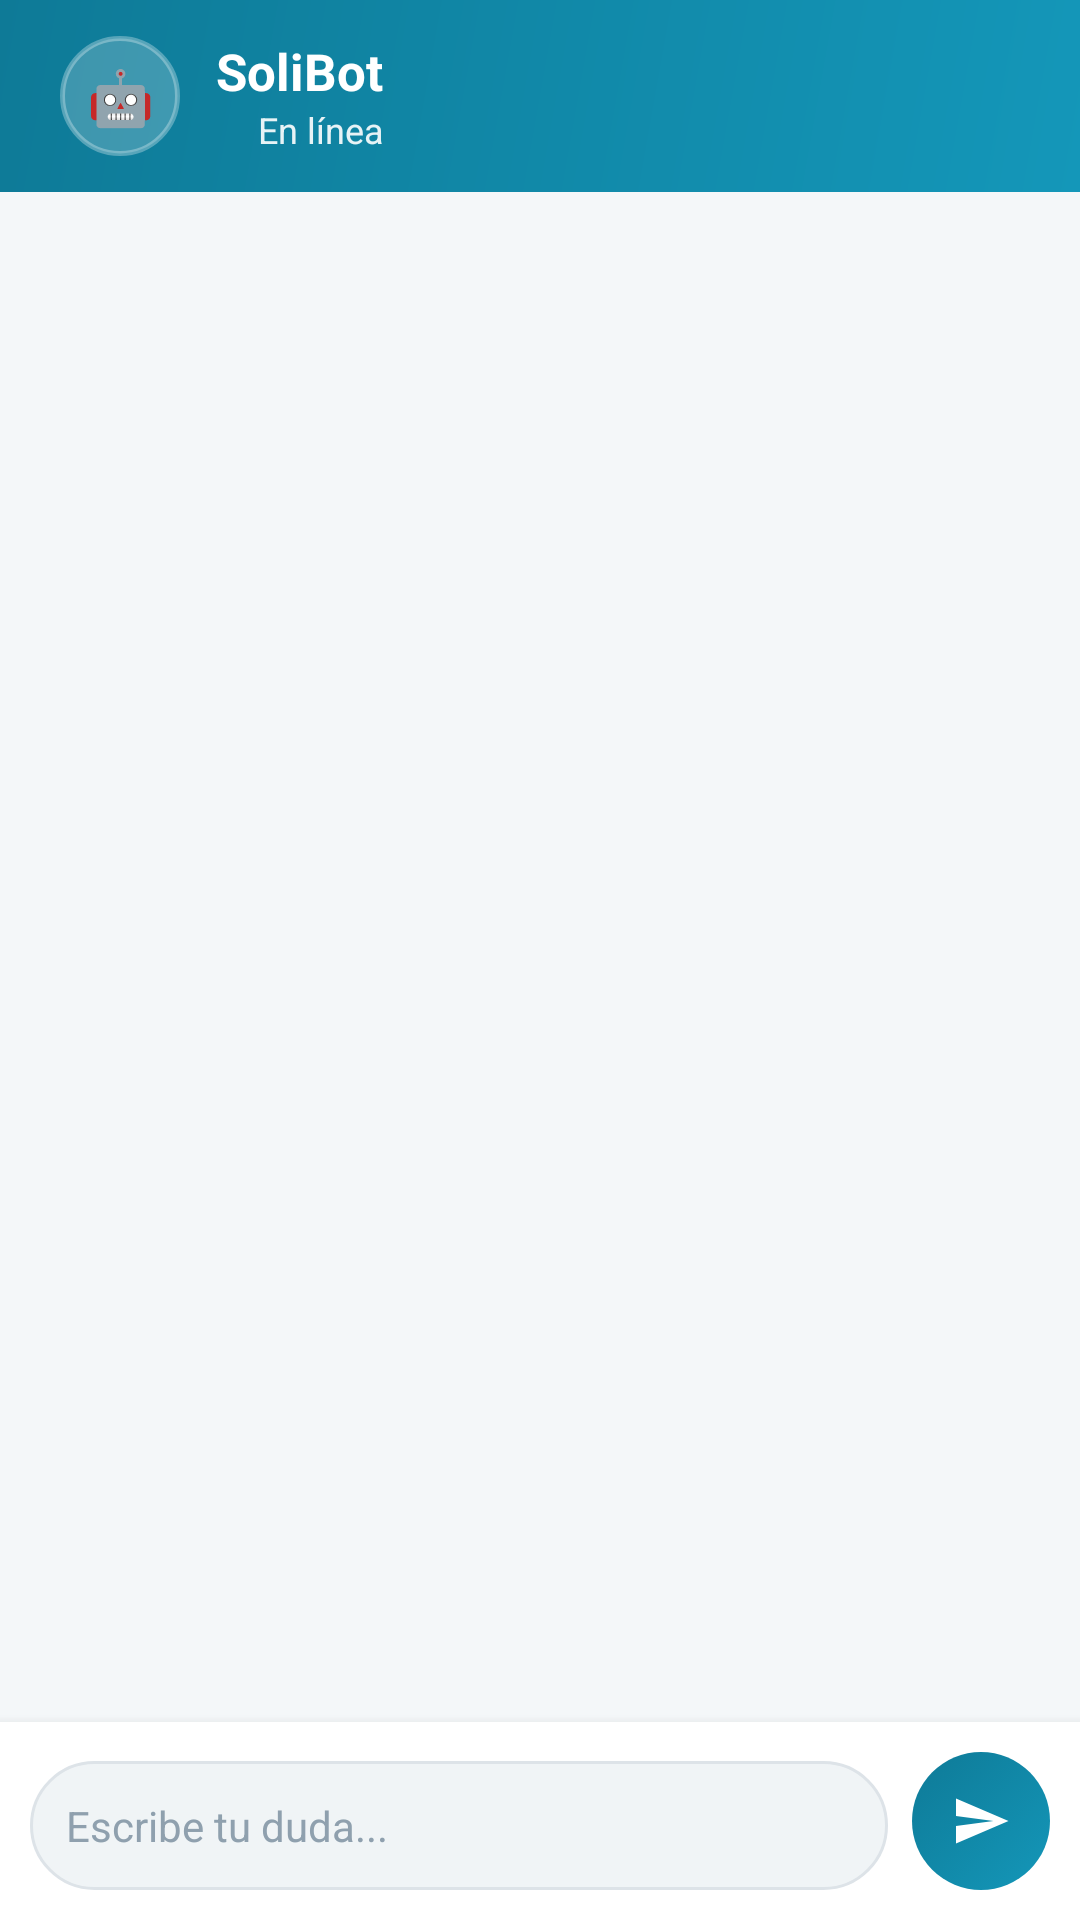

This screen was rendered from an Android layout file. Write that file and the resources it references.
<!-- AndroidManifest.xml: application theme Theme.SoLinX -->
<!-- res/layout/activity_chatbot.xml -->
<?xml version="1.0" encoding="utf-8"?>
<LinearLayout xmlns:android="http://schemas.android.com/apk/res/android"
    xmlns:app="http://schemas.android.com/apk/res-auto"
    xmlns:tools="http://schemas.android.com/tools"
    android:layout_width="match_parent"
    android:layout_height="match_parent"
    android:orientation="vertical"
    android:background="@color/chatbot_background">

    
    <androidx.appcompat.widget.Toolbar
        android:id="@+id/toolbarChatbot"
        android:layout_width="match_parent"
        android:layout_height="?attr/actionBarSize"
        android:background="@drawable/bg_chatbot_header"
        app:navigationIconTint="@android:color/white">

        <LinearLayout
            android:layout_width="match_parent"
            android:layout_height="match_parent"
            android:orientation="horizontal"
            android:gravity="center_vertical"
            android:paddingStart="4dp"
            android:paddingEnd="0dp">

            <FrameLayout
                android:layout_width="40dp"
                android:layout_height="40dp"
                android:layout_marginEnd="12dp"
                android:background="@drawable/bg_chatbot_avatar">

                <TextView
                    android:layout_width="match_parent"
                    android:layout_height="match_parent"
                    android:text="🤖"
                    android:textSize="18sp"
                    android:gravity="center" />
            </FrameLayout>

            <LinearLayout
                android:layout_width="0dp"
                android:layout_height="wrap_content"
                android:layout_weight="1"
                android:orientation="vertical">

                <TextView
                    android:layout_width="wrap_content"
                    android:layout_height="wrap_content"
                    android:text="SoliBot"
                    android:textColor="@android:color/white"
                    android:textSize="17sp"
                    android:textStyle="bold" />

                <LinearLayout
                    android:layout_width="wrap_content"
                    android:layout_height="wrap_content"
                    android:orientation="horizontal"
                    android:gravity="center_vertical">

                    <View
                        android:layout_width="8dp"
                        android:layout_height="8dp"
                        android:background="@drawable/bg_chatbot_status_dot"
                        android:layout_marginEnd="6dp" />

                    <TextView
                        android:layout_width="wrap_content"
                        android:layout_height="wrap_content"
                        android:text="En línea"
                        android:textColor="#E6FFFFFF"
                        android:textSize="12sp" />
                </LinearLayout>
            </LinearLayout>
        </LinearLayout>
    </androidx.appcompat.widget.Toolbar>

    
    <FrameLayout
        android:layout_width="match_parent"
        android:layout_height="0dp"
        android:layout_weight="1"
        android:background="@color/chatbot_background">

        <ScrollView
            android:id="@+id/layoutWelcome"
            android:layout_width="match_parent"
            android:layout_height="match_parent"
            android:fillViewport="true"
            android:visibility="gone"
            tools:visibility="visible">

            <LinearLayout
                android:layout_width="match_parent"
                android:layout_height="wrap_content"
                android:orientation="vertical"
                android:padding="24dp"
                android:gravity="center_horizontal">

                <FrameLayout
                    android:layout_width="80dp"
                    android:layout_height="80dp"
                    android:layout_marginTop="32dp"
                    android:layout_marginBottom="16dp"
                    android:background="@drawable/bg_chatbot_welcome_icon">

                    <TextView
                        android:layout_width="match_parent"
                        android:layout_height="match_parent"
                        android:text="👋"
                        android:textSize="36sp"
                        android:gravity="center" />
                </FrameLayout>

                <TextView
                    android:layout_width="wrap_content"
                    android:layout_height="wrap_content"
                    android:text="¡Hola! Soy SoliBot"
                    android:textColor="@color/chatbot_text_primary"
                    android:textSize="22sp"
                    android:textStyle="bold"
                    android:layout_marginBottom="8dp" />

                <TextView
                    android:layout_width="match_parent"
                    android:layout_height="wrap_content"
                    android:text="Tu asistente para resolver dudas sobre el servicio social en SoLinX.\nPregúntame lo que necesites."
                    android:textColor="@color/chatbot_text_secondary"
                    android:textSize="14sp"
                    android:textAlignment="center"
                    android:layout_marginBottom="28dp"
                    android:lineSpacingExtra="2dp" />

                <TextView
                    android:id="@+id/chip1"
                    android:layout_width="match_parent"
                    android:layout_height="wrap_content"
                    android:layout_marginBottom="10dp"
                    android:background="@drawable/bg_chatbot_chip"
                    android:padding="14dp"
                    android:textColor="@color/chatbot_text_primary"
                    android:textSize="13sp"
                    android:clickable="true"
                    android:focusable="true"
                    android:text="⏱️    ¿Cuántas horas necesito de servicio social?" />

                <TextView
                    android:id="@+id/chip2"
                    android:layout_width="match_parent"
                    android:layout_height="wrap_content"
                    android:layout_marginBottom="10dp"
                    android:background="@drawable/bg_chatbot_chip"
                    android:padding="14dp"
                    android:textColor="@color/chatbot_text_primary"
                    android:textSize="13sp"
                    android:clickable="true"
                    android:focusable="true"
                    android:text="📄    ¿Qué documentos debo entregar?" />

                <TextView
                    android:id="@+id/chip3"
                    android:layout_width="match_parent"
                    android:layout_height="wrap_content"
                    android:layout_marginBottom="10dp"
                    android:background="@drawable/bg_chatbot_chip"
                    android:padding="14dp"
                    android:textColor="@color/chatbot_text_primary"
                    android:textSize="13sp"
                    android:clickable="true"
                    android:focusable="true"
                    android:text="🆚    Servicio social vs prácticas profesionales" />

                <TextView
                    android:id="@+id/chip4"
                    android:layout_width="match_parent"
                    android:layout_height="wrap_content"
                    android:layout_marginBottom="10dp"
                    android:background="@drawable/bg_chatbot_chip"
                    android:padding="14dp"
                    android:textColor="@color/chatbot_text_primary"
                    android:textSize="13sp"
                    android:clickable="true"
                    android:focusable="true"
                    android:text="🚀    ¿Cómo me postulo a un proyecto?" />

            </LinearLayout>
        </ScrollView>

        <androidx.recyclerview.widget.RecyclerView
            android:id="@+id/recyclerMensajes"
            android:layout_width="match_parent"
            android:layout_height="match_parent"
            android:padding="12dp"
            android:clipToPadding="false"
            android:scrollbars="vertical"
            android:visibility="gone"
            tools:visibility="visible"
            tools:listitem="@layout/item_mensaje_bot" />
    </FrameLayout>

    
    <LinearLayout
        android:id="@+id/layoutTyping"
        android:layout_width="wrap_content"
        android:layout_height="wrap_content"
        android:orientation="horizontal"
        android:gravity="center_vertical"
        android:padding="12dp"
        android:visibility="gone"
        tools:visibility="visible">

        <FrameLayout
            android:layout_width="32dp"
            android:layout_height="32dp"
            android:background="@drawable/bg_chatbot_avatar_msg"
            android:layout_marginEnd="8dp">

            <TextView
                android:layout_width="match_parent"
                android:layout_height="match_parent"
                android:text="🤖"
                android:textSize="14sp"
                android:gravity="center" />
        </FrameLayout>

        <LinearLayout
            android:layout_width="wrap_content"
            android:layout_height="wrap_content"
            android:orientation="horizontal"
            android:gravity="center_vertical"
            android:padding="14dp"
            android:background="@drawable/bg_mensaje_bot">

            <View
                android:layout_width="6dp"
                android:layout_height="6dp"
                android:layout_marginEnd="4dp"
                android:background="@drawable/bg_chatbot_dot" />

            <View
                android:layout_width="6dp"
                android:layout_height="6dp"
                android:layout_marginEnd="4dp"
                android:background="@drawable/bg_chatbot_dot" />

            <View
                android:layout_width="6dp"
                android:layout_height="6dp"
                android:background="@drawable/bg_chatbot_dot" />
        </LinearLayout>
    </LinearLayout>

    
    <LinearLayout
        android:layout_width="match_parent"
        android:layout_height="wrap_content"
        android:orientation="horizontal"
        android:gravity="bottom"
        android:padding="10dp"
        android:background="@color/chatbot_surface"
        android:elevation="6dp">

        <EditText
            android:id="@+id/editMensaje"
            android:layout_width="0dp"
            android:layout_height="wrap_content"
            android:layout_weight="1"
            android:layout_marginEnd="8dp"
            android:layout_gravity="bottom"
            android:hint="Escribe tu duda..."
            android:maxLines="4"
            android:inputType="textCapSentences|textMultiLine"
            android:imeOptions="actionSend"
            android:textSize="14sp"
            android:textColor="@color/chatbot_text_primary"
            android:textColorHint="@color/chatbot_text_muted"
            android:padding="12dp"
            android:background="@drawable/bg_chatbot_input" />

        <ImageButton
            android:id="@+id/btnEnviar"
            android:layout_width="46dp"
            android:layout_height="46dp"
            android:layout_gravity="bottom"
            android:background="@drawable/bg_chatbot_send"
            android:src="@drawable/ic_chatbot_send"
            android:contentDescription="Enviar"
            android:scaleType="center" />
    </LinearLayout>

</LinearLayout>
<!-- res/layout/item_mensaje_bot.xml (included above) -->
<?xml version="1.0" encoding="utf-8"?>
<LinearLayout xmlns:android="http://schemas.android.com/apk/res/android"
    android:layout_width="match_parent"
    android:layout_height="wrap_content"
    android:orientation="horizontal"
    android:gravity="start|top"
    android:paddingTop="6dp"
    android:paddingBottom="6dp"
    android:paddingStart="4dp"
    android:paddingEnd="40dp">

    <FrameLayout
        android:layout_width="32dp"
        android:layout_height="32dp"
        android:background="@drawable/bg_chatbot_avatar_msg"
        android:layout_marginEnd="8dp"
        android:layout_marginTop="2dp">

        <TextView
            android:layout_width="match_parent"
            android:layout_height="match_parent"
            android:text="🤖"
            android:textSize="14sp"
            android:gravity="center" />
    </FrameLayout>

    <TextView
        android:id="@+id/txtMensaje"
        android:layout_width="wrap_content"
        android:layout_height="wrap_content"
        android:background="@drawable/bg_mensaje_bot"
        android:padding="12dp"
        android:textColor="@color/chatbot_text_primary"
        android:textSize="14sp"
        android:lineSpacingExtra="2dp"
        android:textIsSelectable="true" />
</LinearLayout>
<!-- resources referenced by this layout -->
<resources>
  <color name="chatbot_background">#f4f7f9</color>
  <color name="chatbot_surface">#FFFFFF</color>
  <color name="chatbot_text_muted">#8fa0ae</color>
  <color name="chatbot_text_primary">#0f1923</color>
  <color name="chatbot_text_secondary">#4a5568</color>
  <!-- drawable bg_chatbot_avatar (drawable) -->
  <?xml version="1.0" encoding="utf-8"?>
  <shape xmlns:android="http://schemas.android.com/apk/res/android"
      android:shape="oval">
      <solid android:color="#33FFFFFF" />
      <stroke android:width="1.5dp" android:color="#4DFFFFFF" />
  </shape>
  <!-- drawable bg_chatbot_avatar_msg (drawable) -->
  <?xml version="1.0" encoding="utf-8"?>
  <shape xmlns:android="http://schemas.android.com/apk/res/android"
      android:shape="oval">
      <gradient
          android:angle="135"
          android:startColor="#1497B9"
          android:endColor="#0E7A97"
          android:type="linear" />
  </shape>
  <!-- drawable bg_chatbot_dot (drawable) -->
  <?xml version="1.0" encoding="utf-8"?>
  <shape xmlns:android="http://schemas.android.com/apk/res/android"
      android:shape="oval">
      <solid android:color="@color/chatbot_text_muted" />
  </shape>
  <!-- drawable bg_chatbot_header (drawable) -->
  <?xml version="1.0" encoding="utf-8"?>
  <shape xmlns:android="http://schemas.android.com/apk/res/android"
      android:shape="rectangle">
      <gradient
          android:angle="135"
          android:startColor="#1497B9"
          android:endColor="#0E7A97"
          android:type="linear" />
  </shape>
  <!-- drawable bg_chatbot_input (drawable) -->
  <?xml version="1.0" encoding="utf-8"?>
  <shape xmlns:android="http://schemas.android.com/apk/res/android"
      android:shape="rectangle">
      <solid android:color="@color/chatbot_surface_2" />
      <stroke android:width="1dp" android:color="@color/chatbot_border" />
      <corners android:radius="22dp" />
  </shape>
  <!-- drawable bg_chatbot_welcome_icon (drawable) -->
  <?xml version="1.0" encoding="utf-8"?>
  <shape xmlns:android="http://schemas.android.com/apk/res/android"
      android:shape="oval">
      <gradient
          android:angle="135"
          android:startColor="#E8F7FB"
          android:endColor="#1497B9"
          android:type="linear" />
  </shape>
  <!-- drawable bg_mensaje_bot (drawable) -->
  <?xml version="1.0" encoding="utf-8"?>
  <shape xmlns:android="http://schemas.android.com/apk/res/android"
      android:shape="rectangle">
      <solid android:color="@color/chatbot_surface" />
      <stroke
          android:width="1dp"
          android:color="@color/chatbot_border" />
      <corners
          android:topLeftRadius="18dp"
          android:topRightRadius="18dp"
          android:bottomLeftRadius="4dp"
          android:bottomRightRadius="18dp" />
  </shape>
  <!-- drawable ic_chatbot_send (drawable) -->
  <?xml version="1.0" encoding="utf-8"?>
  <vector xmlns:android="http://schemas.android.com/apk/res/android"
      android:width="20dp"
      android:height="20dp"
      android:viewportWidth="24"
      android:viewportHeight="24"
      android:tint="@android:color/white">
      <path
          android:fillColor="@android:color/white"
          android:pathData="M2,21l21,-9L2,3v7l15,2l-15,2z" />
  </vector>
  <style name="Theme.SoLinX" parent="Base.Theme.SoLinX" />
  <color name="brand">#1497B9</color>
  <color name="chatbot_border">#dde3e8</color>
  <color name="chatbot_surface_2">#f0f4f6</color>
  <style name="Base.Theme.SoLinX" parent="Theme.Material3.DayNight.NoActionBar">
  
          <item name="colorPrimary">#1497B9</item>
          <item name="colorPrimaryVariant">#0D7A94</item>
          <item name="colorOnPrimary">@android:color/white</item>
  
          <item name="colorSecondary">#00BCD4</item>
          <item name="colorSecondaryVariant">#018786</item>
          <item name="colorOnSecondary">@android:color/black</item>
  
          <item name="android:statusBarColor">?attr/colorPrimaryVariant</item>
  
          <item name="android:windowBackground">@color/background_light</item>
  
      </style>
  <color name="background_light">#f4f7f9</color>
</resources>
